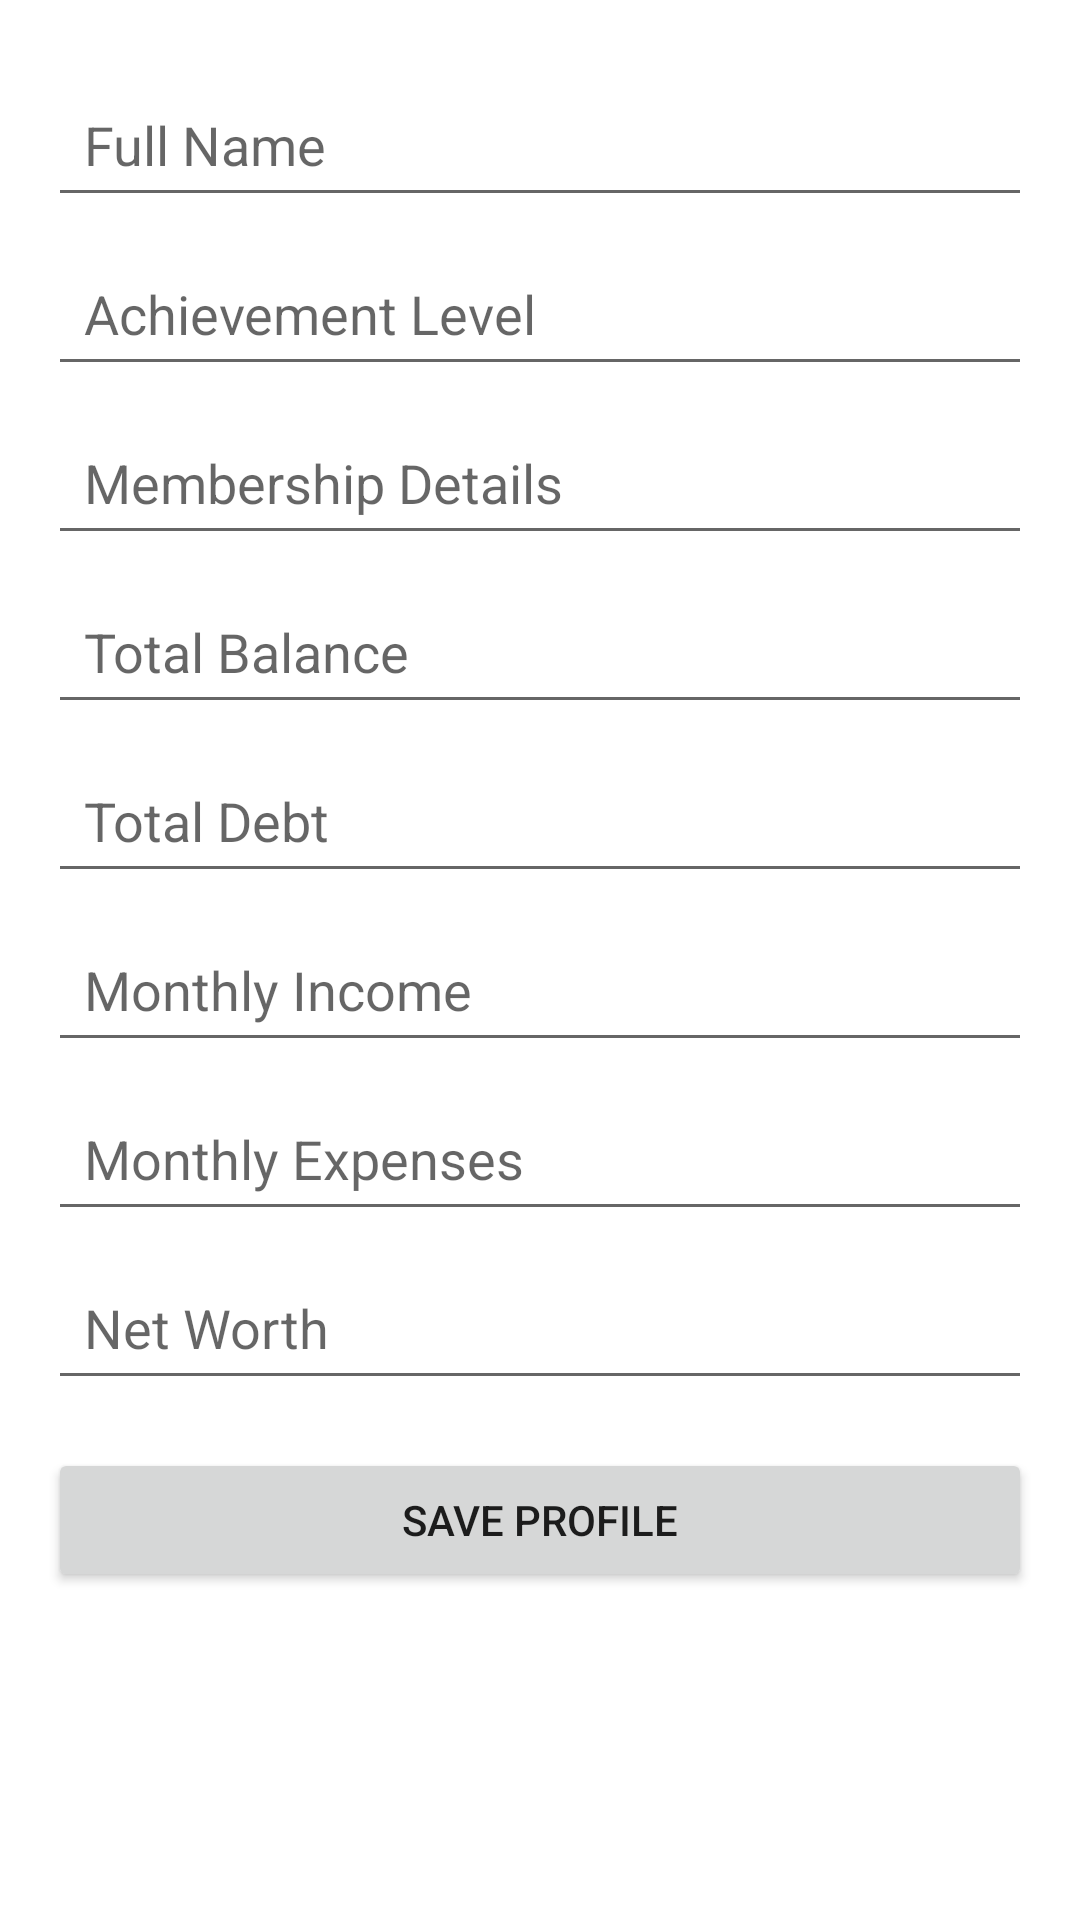

The Android layout XML behind this screen, and the referenced resources:
<!-- AndroidManifest.xml: application theme Theme.BudgetTracker -->
<!-- res/layout/activity_add_profile.xml -->
<ScrollView xmlns:android="http://schemas.android.com/apk/res/android"
    android:layout_width="match_parent"
    android:layout_height="match_parent">

    <LinearLayout
        android:orientation="vertical"
        android:padding="16dp"
        android:layout_width="match_parent"
        android:layout_height="wrap_content">

        <EditText
            android:id="@+id/etFullName"
            android:hint="Full Name"
            android:minHeight="48dp"
            android:padding="12dp"
            android:layout_marginTop="8dp"
            android:layout_width="match_parent"
            android:layout_height="wrap_content" />

        <EditText
            android:id="@+id/etAchievementLevel"
            android:hint="Achievement Level"
            android:minHeight="48dp"
            android:padding="12dp"
            android:layout_marginTop="8dp"
            android:layout_width="match_parent"
            android:layout_height="wrap_content" />

        <EditText
            android:id="@+id/etMembershipDetails"
            android:hint="Membership Details"
            android:minHeight="48dp"
            android:padding="12dp"
            android:layout_marginTop="8dp"
            android:layout_width="match_parent"
            android:layout_height="wrap_content" />

        <EditText
            android:id="@+id/etTotalBalance"
            android:hint="Total Balance"
            android:inputType="numberDecimal"
            android:minHeight="48dp"
            android:padding="12dp"
            android:layout_marginTop="8dp"
            android:layout_width="match_parent"
            android:layout_height="wrap_content" />

        <EditText
            android:id="@+id/etTotalDebt"
            android:hint="Total Debt"
            android:inputType="numberDecimal"
            android:minHeight="48dp"
            android:padding="12dp"
            android:layout_marginTop="8dp"
            android:layout_width="match_parent"
            android:layout_height="wrap_content" />

        <EditText
            android:id="@+id/etMonthlyIncome"
            android:hint="Monthly Income"
            android:inputType="numberDecimal"
            android:minHeight="48dp"
            android:padding="12dp"
            android:layout_marginTop="8dp"
            android:layout_width="match_parent"
            android:layout_height="wrap_content" />

        <EditText
            android:id="@+id/etMonthlyExpenses"
            android:hint="Monthly Expenses"
            android:inputType="numberDecimal"
            android:minHeight="48dp"
            android:padding="12dp"
            android:layout_marginTop="8dp"
            android:layout_width="match_parent"
            android:layout_height="wrap_content" />

        <EditText
            android:id="@+id/etNetWorth"
            android:hint="Net Worth"
            android:inputType="numberDecimal"
            android:minHeight="48dp"
            android:padding="12dp"
            android:layout_marginTop="8dp"
            android:layout_width="match_parent"
            android:layout_height="wrap_content" />

        <Button
            android:id="@+id/btnSaveProfile"
            android:text="Save Profile"
            android:minHeight="48dp"
            android:padding="12dp"
            android:layout_marginTop="16dp"
            android:layout_width="match_parent"
            android:layout_height="wrap_content" />
    </LinearLayout>
</ScrollView>
<!-- resources referenced by this layout -->
<resources>
  <style name="Theme.BudgetTracker" parent="Theme.MaterialComponents.DayNight.NoActionBar">
          <item name="colorPrimary">#FFA500</item>
          <item name="colorPrimaryVariant">#FF8C00</item>
          <item name="colorOnPrimary">#000000</item>
          <item name="android:statusBarColor" tools:targetApi="l">#FFA500</item>
      </style>
</resources>
